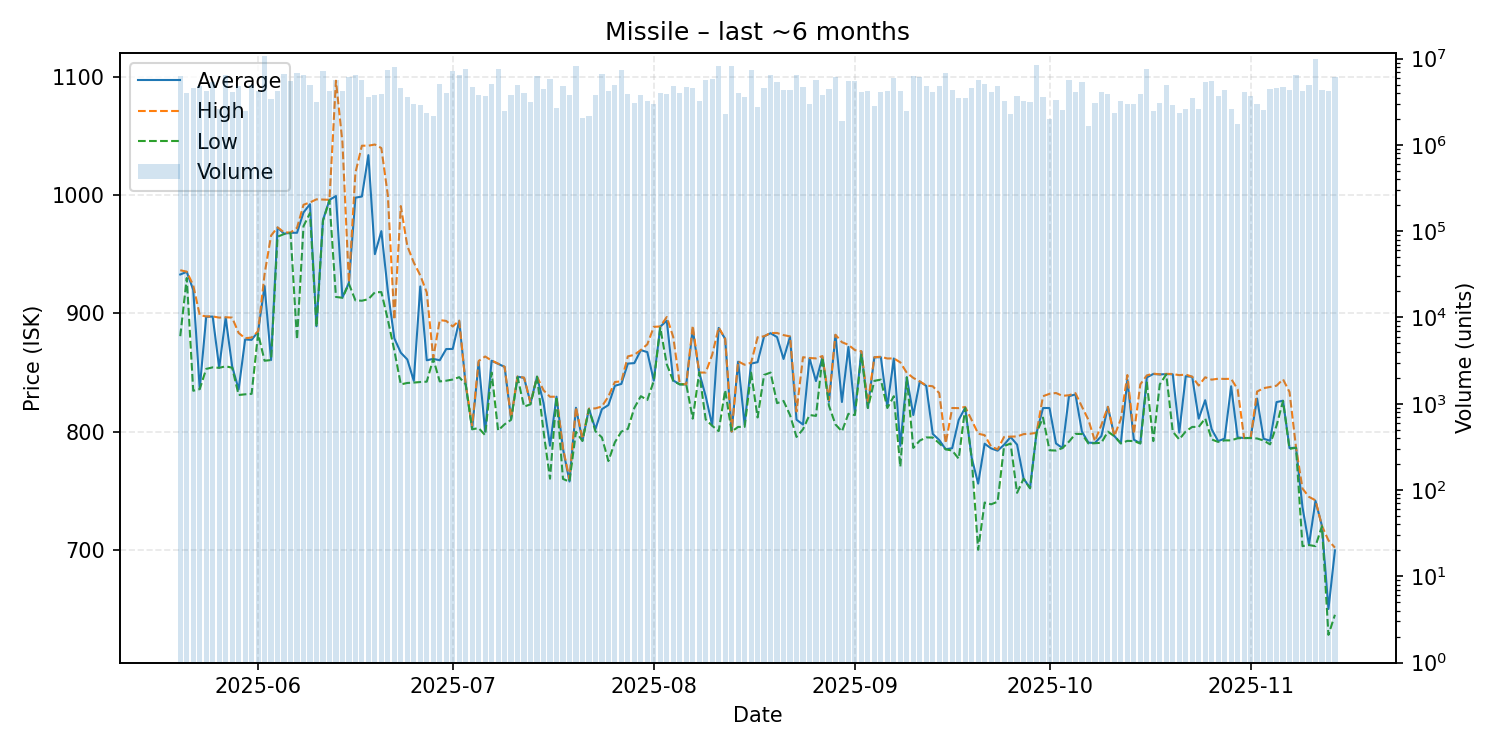

The file beside this chart, header and first rows:
date, average, highest, lowest, order_count, volume
2025-05-20, 933.0, 936.6, 880.8, 78, 6205801
2025-05-21, 935.2, 935.4, 930.0, 81, 4010174
2025-05-22, 920.0, 923.9, 834.6, 88, 4586256
2025-05-23, 836.4, 898.6, 836.0, 87, 4801162
2025-05-24, 897.2, 897.5, 853.1, 72, 4202242
2025-05-25, 897.4, 897.5, 854.4, 95, 5317419
2025-05-26, 854.2, 896.5, 854.0, 73, 2635665
2025-05-27, 896.4, 896.8, 855.3, 83, 6438348
2025-05-28, 855.3, 896.5, 854.1, 84, 4132456
2025-05-29, 835.7, 883.5, 831.0, 100, 4816951
2025-05-30, 878.0, 879.0, 831.6, 79, 2496144
2025-05-31, 877.7, 879.7, 832.0, 117, 4999064
2025-06-01, 884.6, 884.9, 882.9, 86, 4265879
2025-06-02, 923.2, 933.4, 860.0, 117, 10583796
2025-06-03, 860.6, 965.9, 860.6, 76, 3444670
2025-06-04, 972.7, 972.9, 965.0, 92, 4240502
2025-06-05, 967.5, 968.6, 967.2, 111, 6572207
2025-06-06, 968.3, 968.5, 968.0, 75, 5451642
2025-06-07, 968.3, 972.5, 877.9, 111, 6803029
2025-06-08, 985.5, 992.0, 973.9, 131, 6395472
2025-06-09, 992.5, 994.0, 985.0, 87, 4956924
2025-06-10, 889.2, 996.6, 888.8, 107, 3111186
2025-06-11, 979.0, 996.4, 978.5, 81, 7113380
2025-06-12, 996.1, 996.2, 995.7, 55, 4218907
2025-06-13, 999.4, 1097, 914.0, 102, 5619110
2025-06-14, 913.5, 1045, 913.3, 74, 4229010
2025-06-15, 926.0, 926.1, 925.1, 92, 6147374
2025-06-16, 998.0, 1019, 911.1, 104, 6452004
2025-06-17, 999.0, 1042, 910.8, 85, 5649023
2025-06-18, 1034, 1042, 912.1, 88, 3565213
2025-06-19, 950.2, 1043, 917.9, 84, 3804189
2025-06-20, 969.7, 1040, 918.1, 82, 3862508
2025-06-21, 919.1, 1000, 894.7, 108, 7349361
2025-06-22, 879.0, 894.7, 868.7, 105, 8060452
2025-06-23, 866.8, 990.9, 840.0, 82, 4590247
2025-06-24, 861.1, 957.1, 841.2, 80, 3543007
2025-06-25, 843.0, 943.1, 841.5, 66, 2952323
2025-06-26, 922.9, 932.3, 842.0, 73, 2920633
2025-06-27, 860.4, 917.8, 842.3, 85, 2359721
2025-06-28, 861.6, 862.2, 861.6, 74, 2137625
2025-06-29, 860.4, 894.4, 842.5, 86, 5134212
2025-06-30, 869.9, 893.7, 843.1, 75, 4024200
2025-07-01, 870.0, 889.0, 844.1, 119, 7121758
2025-07-02, 893.7, 894.0, 846.1, 88, 6467394
2025-07-03, 840.0, 840.0, 840.0, 96, 7528147
2025-07-04, 802.3, 805.1, 802.0, 72, 4737897
2025-07-05, 858.9, 859.8, 803.0, 96, 3808896
2025-07-06, 800.1, 863.6, 797.0, 88, 3696183
2025-07-07, 860.0, 860.2, 850.0, 73, 5093569
2025-07-08, 857.4, 857.6, 801.0, 105, 7543626
2025-07-09, 854.8, 854.9, 806.2, 62, 2470516
2025-07-10, 810.8, 811.6, 810.0, 69, 3771217
2025-07-11, 846.5, 846.8, 846.0, 89, 4942315
2025-07-12, 845.5, 845.7, 821.2, 66, 3946818
2025-07-13, 824.3, 824.4, 823.1, 101, 3173364
2025-07-14, 846.5, 846.5, 846.5, 63, 6249439
2025-07-15, 824.4, 835.0, 800.2, 93, 4460387
2025-07-16, 788.1, 829.5, 760.2, 78, 5815761
2025-07-17, 829.6, 829.6, 829.6, 68, 2655677
2025-07-18, 785.4, 786.1, 760.0, 87, 4816123
... 119 more rows
